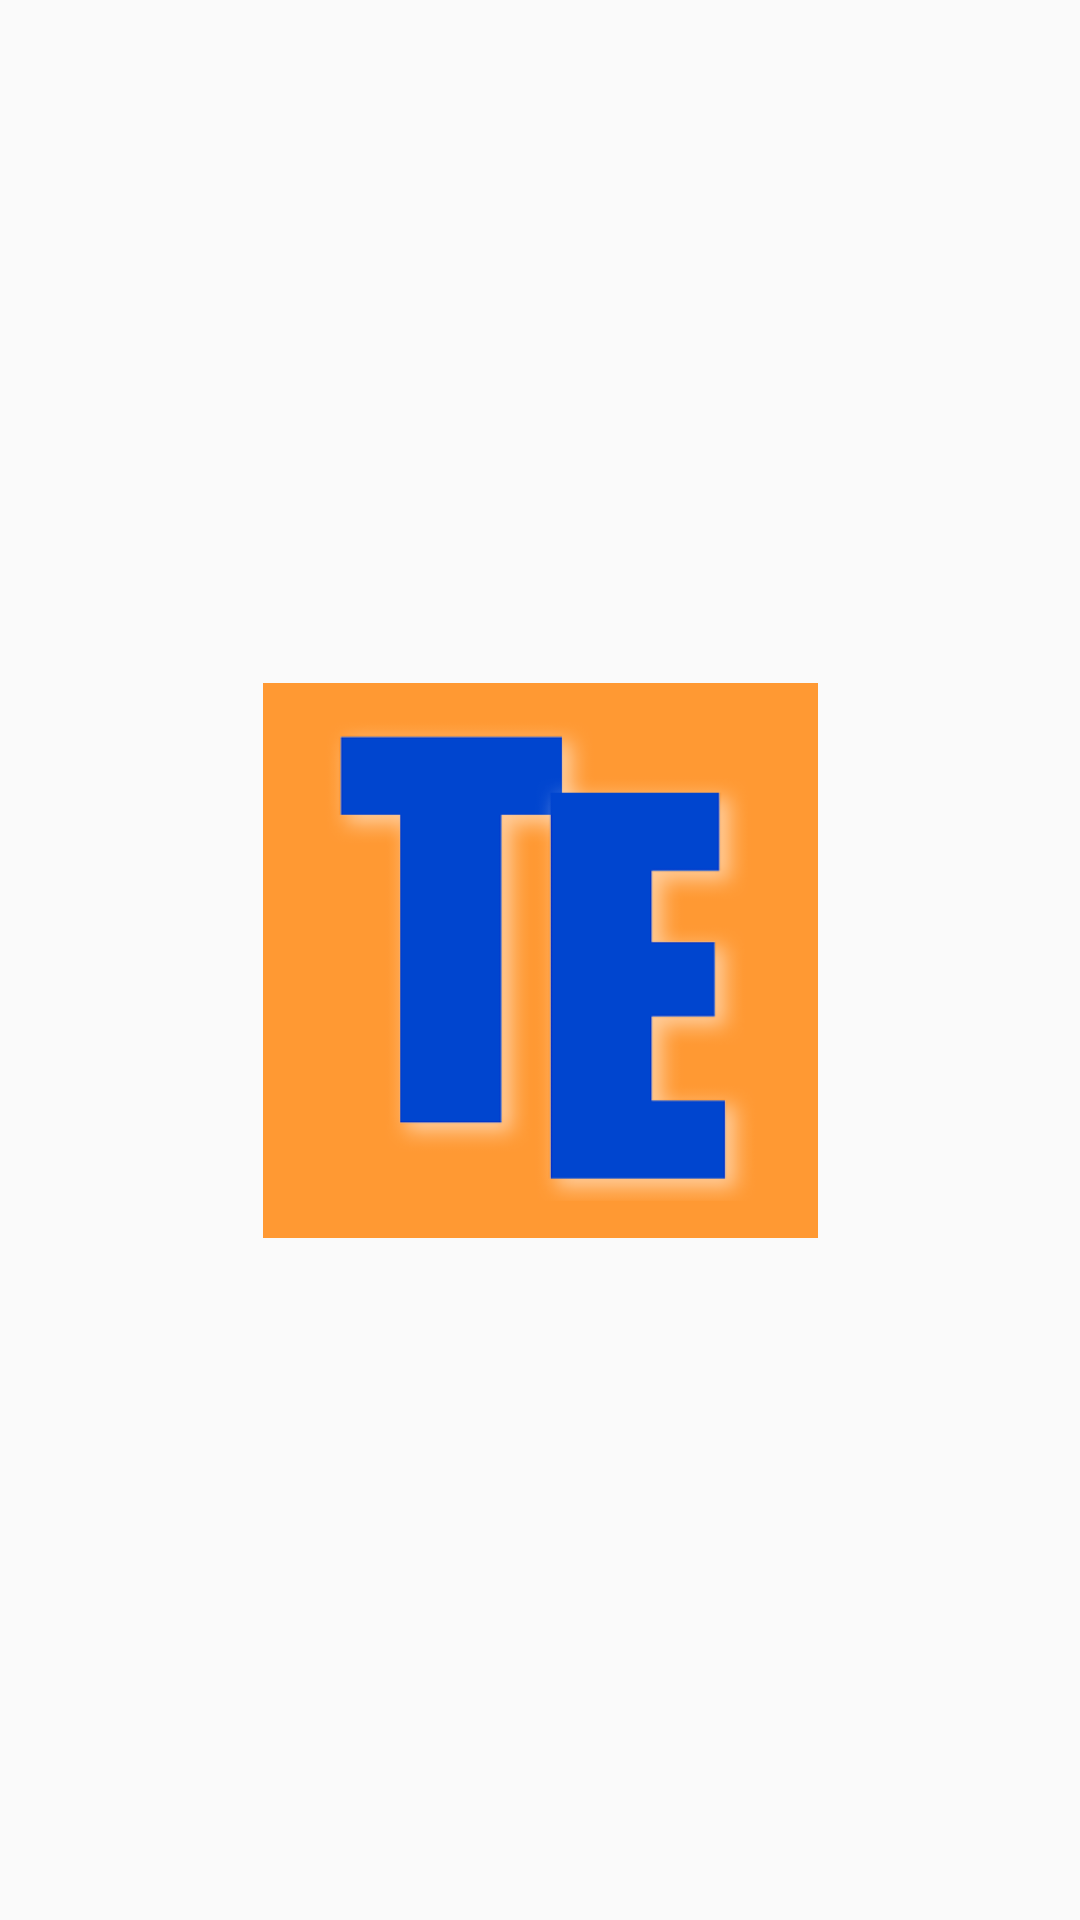

Here is an Android app screen rendered from its layout file. Give the layout XML and the strings, colors and styles it references.
<!-- AndroidManifest.xml: application theme Theme.ThreadedProj8AndroidApp -->
<!-- res/layout/activity_splash_screen.xml -->
<?xml version="1.0" encoding="utf-8"?>
<androidx.constraintlayout.widget.ConstraintLayout xmlns:android="http://schemas.android.com/apk/res/android"
    xmlns:app="http://schemas.android.com/apk/res-auto"
    xmlns:tools="http://schemas.android.com/tools"
    android:layout_width="match_parent"
    android:layout_height="match_parent"
    tools:context=".util.SplashScreenActivity">

    <ImageView
        android:id="@+id/imageView3"
        android:layout_width="185dp"
        android:layout_height="218dp"
        app:layout_constraintBottom_toBottomOf="parent"
        app:layout_constraintEnd_toEndOf="parent"
        app:layout_constraintStart_toStartOf="parent"
        app:layout_constraintTop_toTopOf="parent"
        app:srcCompat="@drawable/square_logo" />
</androidx.constraintlayout.widget.ConstraintLayout>
<!-- resources referenced by this layout -->
<resources>
  <!-- drawable square_logo: png bitmap (drawable, 29817 bytes) -->
  <style name="Theme.ThreadedProj8AndroidApp" parent="Theme.AppCompat.Light.DarkActionBar">
          
          <item name="colorPrimary">@color/purple_500</item>
          <item name="colorPrimaryDark">@color/purple_700</item>
          <item name="colorAccent">@color/teal_200</item>
          <item name="android:windowCloseOnTouchOutside">true</item>
      </style>
  <!-- not gathered from this repository: default colours our renderer supplied (Android Studio template values) -->
  <color name="purple_500">#FF6200EE</color>
  <color name="purple_700">#FF3700B3</color>
  <color name="teal_200">#FF03DAC5</color>
</resources>
